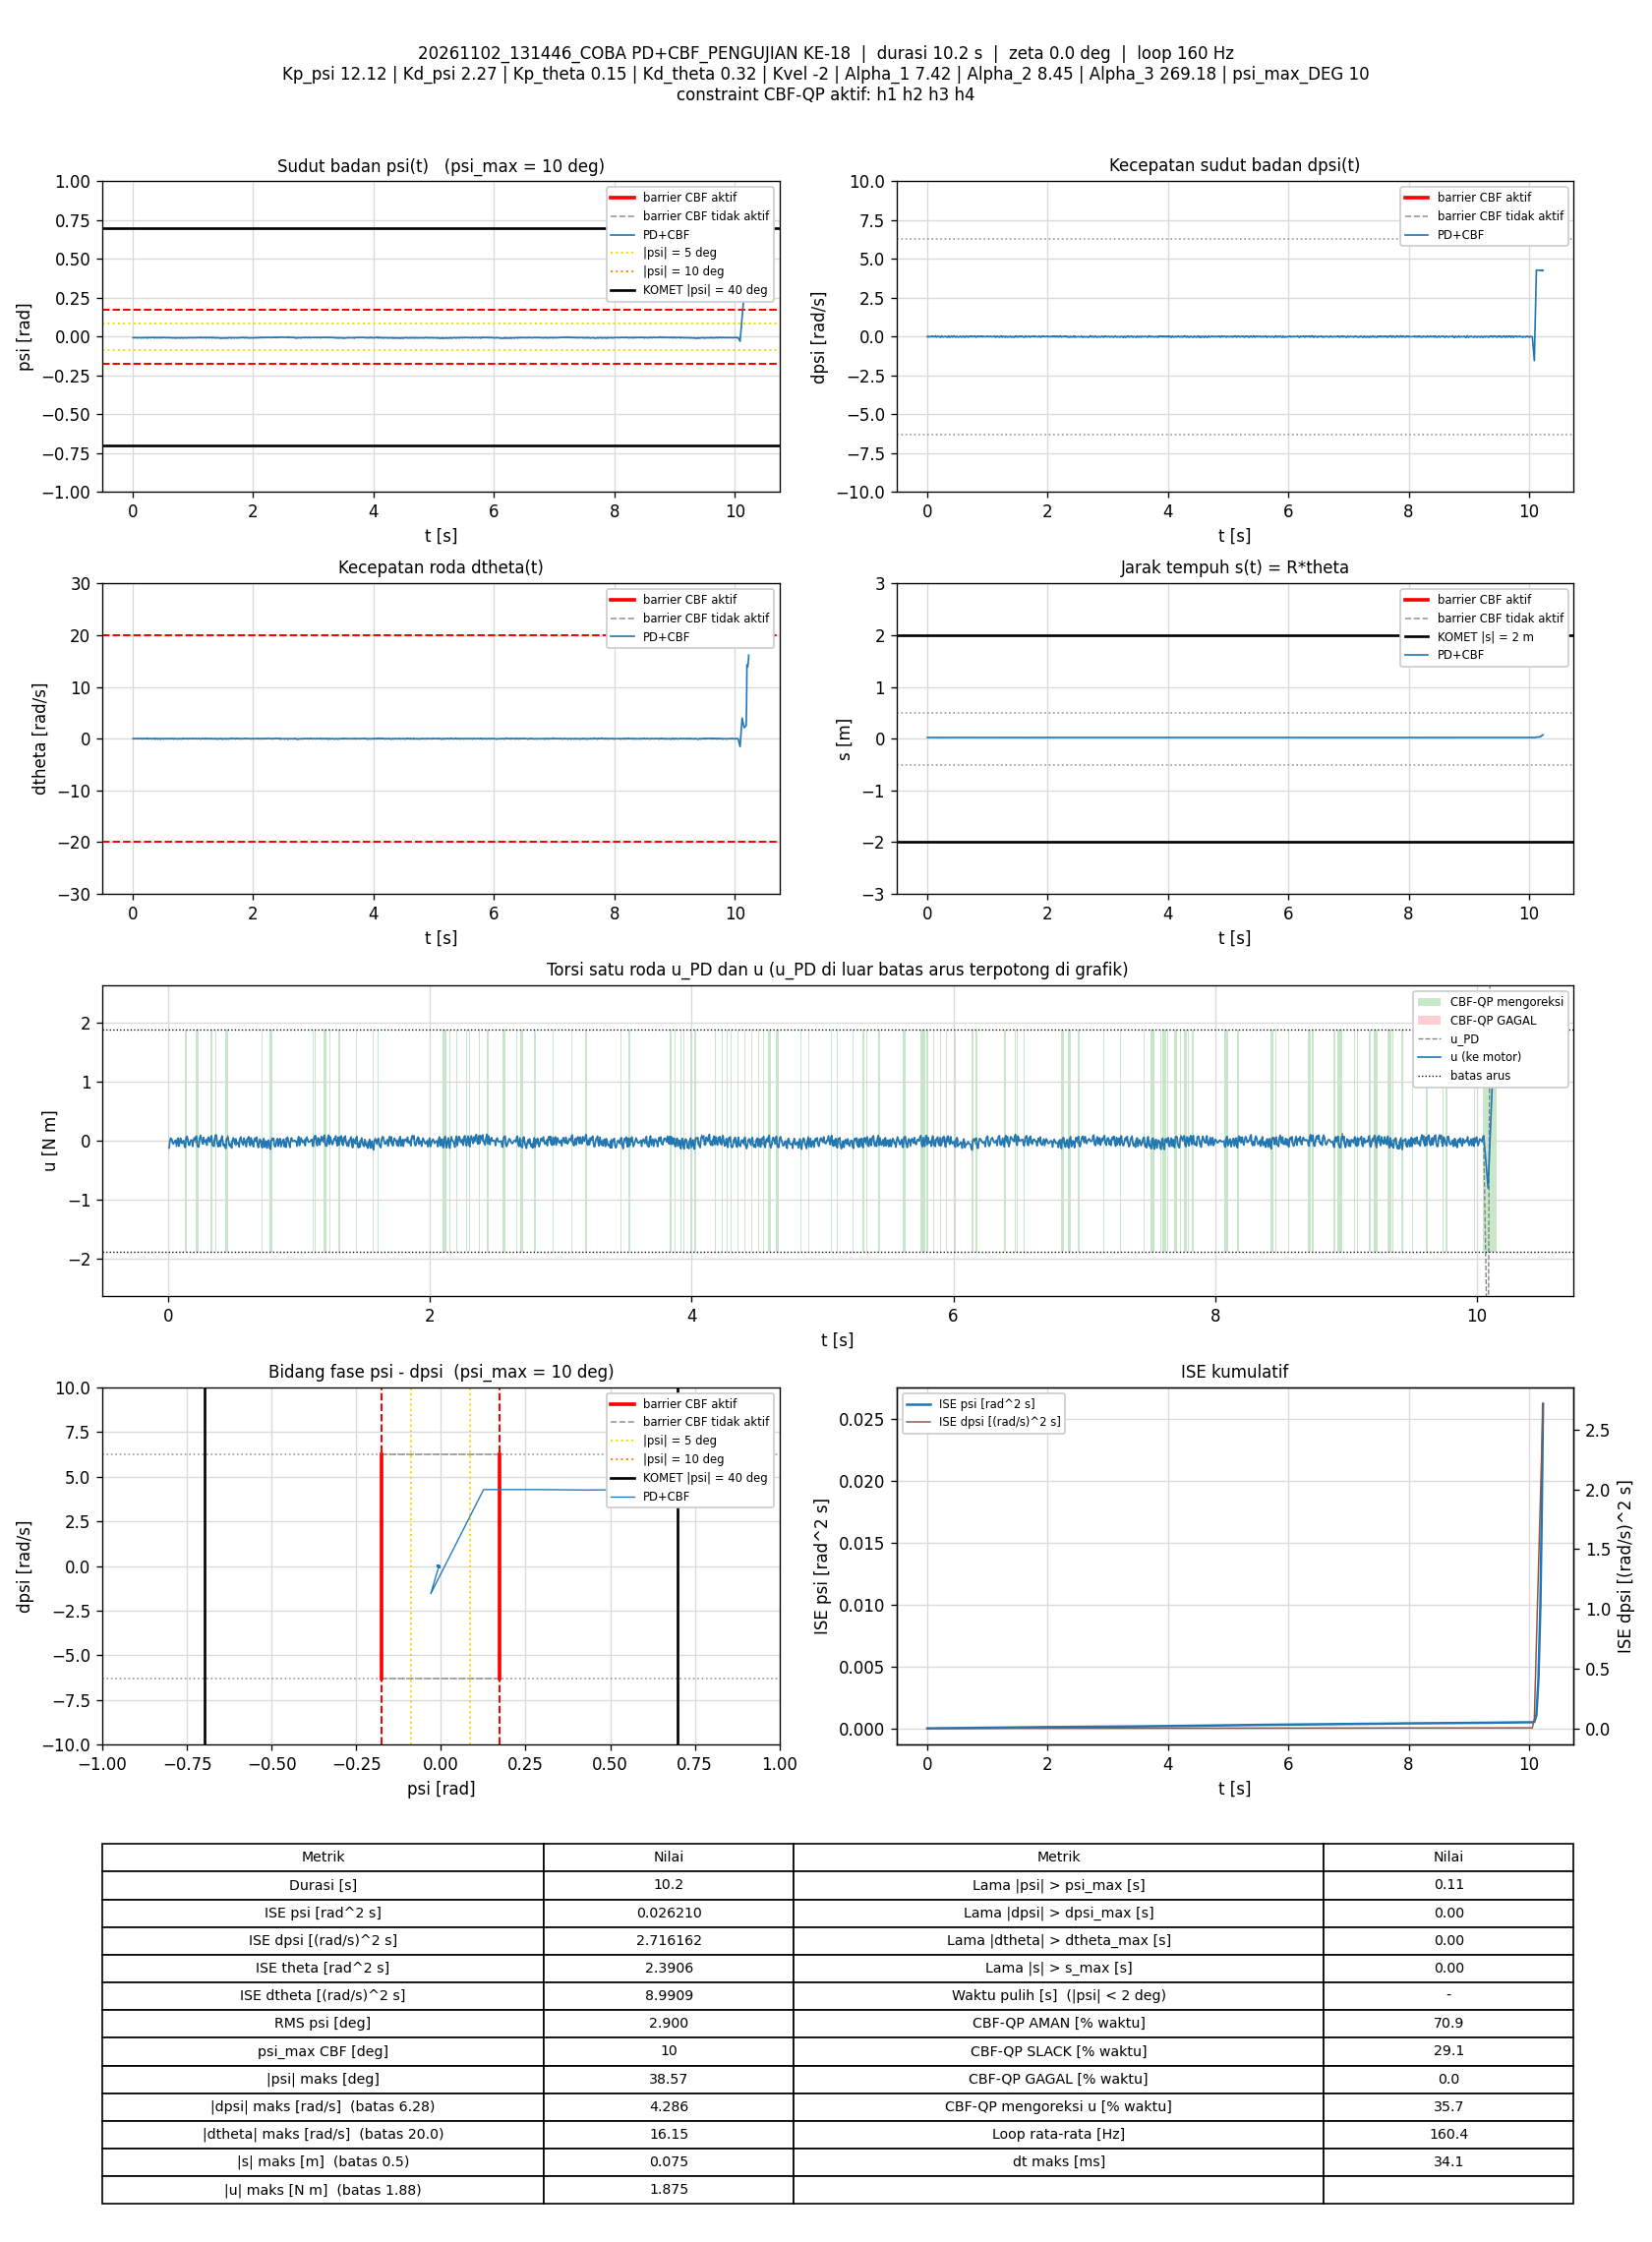

The file beside this chart, header and first rows:
t_s, theta_rad, dtheta_rad_s, psi_rad, dpsi_rad_s, error_theta, error_dtheta, error_psi, error_dpsi, u_PD_Nm, u_Nm, status_cbf, dorong_N, ISE_theta, ISE_dtheta, ISE_psi, ISE_dpsi, Kp_psi, Kd_psi, Kp_theta, Kd_theta, Kvel, Alpha_1, Alpha_2
0.005954, 0.475, 0.01433, -0.006282, -0.01159, -0.475, -0.01433, 0.006282, 0.01159, -0.02659, -0.1231, SLACK, 0, 0.001344, 1.2235534e-06, 2.3499877e-07, 7.9918832e-07, 12.12, 2.27, 0.15, 0.32, -2, 7.42, 8.45
0.01194, 0.4744, 0.01993, -0.006938, 5.8288668e-06, -0.4744, -0.01993, 0.006938, -5.8288668e-06, -0.006537, -0.006537, AMAN, 0, 0.002692, 3.6031163e-06, 5.2329495e-07, 7.9918853e-07, 12.12, 2.27, 0.15, 0.32, -2, 7.42, 8.45
0.01794, 0.4727, 0.04358, -0.008633, 0.02825, -0.4727, -0.04358, 0.008633, -0.02825, 0.04435, 0.04435, AMAN, 0, 0.004031, 1.4990619e-05, 9.7007343e-07, 5.5835473e-06, 12.12, 2.27, 0.15, 0.32, -2, 7.42, 8.45
0.02485, 0.4731, -0.0003382, -0.007334, 0.02106, -0.4731, 0.0003382, 0.007334, -0.02106, 0.02978, 0.02978, AMAN, 0, 0.005579, 1.4991411e-05, 1.3420118e-06, 8.649688e-06, 12.12, 2.27, 0.15, 0.32, -2, 7.42, 8.45
0.03103, 0.4745, -0.0223, -0.005946, -0.00559, -0.4745, 0.0223, 0.005946, 0.00559, -0.02071, -0.02071, AMAN, 0, 0.006971, 1.8065225e-05, 1.5604971e-06, 8.8428128e-06, 12.12, 2.27, 0.15, 0.32, -2, 7.42, 8.45
0.03795, 0.4761, -0.006891, -0.005218, -0.02677, -0.4761, 0.006891, 0.005218, 0.02677, -0.0548, -0.0548, AMAN, 0, 0.008538, 1.8393495e-05, 1.7487032e-06, 1.3798505e-05, 12.12, 2.27, 0.15, 0.32, -2, 7.42, 8.45
0.04394, 0.4766, 0.0249, -0.005518, -0.01838, -0.4766, -0.0249, 0.005518, 0.01838, -0.02914, -0.02914, AMAN, 0, 0.0099, 2.2111139e-05, 1.9312507e-06, 1.5823979e-05, 12.12, 2.27, 0.15, 0.32, -2, 7.42, 8.45
0.04994, 0.4758, 0.04512, -0.006728, -0.002925, -0.4758, -0.04512, 0.006728, 0.002925, -0.002387, -0.002387, AMAN, 0, 0.01126, 3.4324261e-05, 2.2028535e-06, 1.5875318e-05, 12.12, 2.27, 0.15, 0.32, -2, 7.42, 8.45
0.05596, 0.4749, 0.03612, -0.007388, 0.006534, -0.4749, -0.03612, 0.007388, -0.006534, 0.008081, 0.008081, AMAN, 0, 0.01261, 4.2171746e-05, 2.5312451e-06, 1.6132181e-05, 12.12, 2.27, 0.15, 0.32, -2, 7.42, 8.45
0.06286, 0.475, 0.03097, -0.007433, 0.004536, -0.475, -0.03097, 0.007433, -0.004536, 0.001358, -0.09521, SLACK, 0, 0.01417, 4.8794562e-05, 2.9126864e-06, 1.6274199e-05, 12.12, 2.27, 0.15, 0.32, -2, 7.42, 8.45
0.06898, 0.4747, 0.02776, -0.007625, 0.0116, -0.4747, -0.02776, 0.007625, -0.0116, 0.014, 0.014, AMAN, 0, 0.01555, 5.3512372e-05, 3.2685085e-06, 1.709734e-05, 12.12, 2.27, 0.15, 0.32, -2, 7.42, 8.45
0.07495, 0.4742, 0.04291, -0.008234, 0.02692, -0.4742, -0.04291, 0.008234, -0.02692, 0.04616, 0.04616, AMAN, 0, 0.01689, 6.4491217e-05, 3.6728315e-06, 2.1418843e-05, 12.12, 2.27, 0.15, 0.32, -2, 7.42, 8.45
0.08096, 0.4742, -0.01082, -0.007448, 0.006401, -0.4742, 0.01082, 0.007448, -0.006401, -0.008081, -0.09282, SLACK, 0, 0.01824, 6.5195312e-05, 4.0062878e-06, 2.1665111e-05, 12.12, 2.27, 0.15, 0.32, -2, 7.42, 8.45
0.08695, 0.4748, -0.03492, -0.00647, -0.006922, -0.4748, 0.03492, 0.00647, 0.006922, -0.03409, -0.03409, AMAN, 0, 0.01959, 7.2504832e-05, 4.2572641e-06, 2.1952385e-05, 12.12, 2.27, 0.15, 0.32, -2, 7.42, 8.45
0.093, 0.4749, 0.03324, -0.007165, 0.02159, -0.4749, -0.03324, 0.007165, -0.02159, 0.04404, 0.04404, AMAN, 0, 0.02096, 7.9189983e-05, 4.5678538e-06, 2.4772117e-05, 12.12, 2.27, 0.15, 0.32, -2, 7.42, 8.45
0.09906, 0.4741, -0.01414, -0.007241, 0.006401, -0.4741, 0.01414, 0.007241, -0.006401, -0.006639, -0.006639, AMAN, 0, 0.02232, 8.0402096e-05, 4.8856667e-06, 2.5020482e-05, 12.12, 2.27, 0.15, 0.32, -2, 7.42, 8.45
0.105, 0.475, -0.02487, -0.00646, -0.01278, -0.475, 0.02487, 0.00646, 0.01278, -0.04403, -0.04403, AMAN, 0, 0.02365, 8.4042984e-05, 5.1313798e-06, 2.5982843e-05, 12.12, 2.27, 0.15, 0.32, -2, 7.42, 8.45
0.111, 0.4757, 0.01526, -0.006367, -0.001326, -0.4757, -0.01526, 0.006367, 0.001326, -0.003933, -0.003933, AMAN, 0, 0.02501, 8.544072e-05, 5.374703e-06, 2.5993406e-05, 12.12, 2.27, 0.15, 0.32, -2, 7.42, 8.45
0.1171, 0.4751, 0.01676, -0.006986, 0.004003, -0.4751, -0.01676, 0.006986, -0.004003, 0.001046, 0.001046, AMAN, 0, 0.0264, 8.7166878e-05, 5.6746105e-06, 2.6091864e-05, 12.12, 2.27, 0.15, 0.32, -2, 7.42, 8.45
0.124, 0.4751, 0.01014, -0.007098, -0.003325, -0.4751, -0.01014, 0.007098, 0.003325, -0.01907, -0.1017, SLACK, 0, 0.02796, 8.7878619e-05, 6.0233015e-06, 2.6168368e-05, 12.12, 2.27, 0.15, 0.32, -2, 7.42, 8.45
0.13, 0.4751, 0.022, -0.007279, 0.004669, -0.4751, -0.022, 0.007279, -0.004669, 0.0006768, -0.1145, SLACK, 0, 0.0293, 9.0748085e-05, 6.337592e-06, 2.6297661e-05, 12.12, 2.27, 0.15, 0.32, -2, 7.42, 8.45
0.136, 0.4741, 0.04663, -0.008314, 0.03345, -0.4741, -0.04663, 0.008314, -0.03345, 0.06119, 0.04211, AMAN, 0, 0.03064, 0.0001038, 6.7523406e-06, 3.3010063e-05, 12.12, 2.27, 0.15, 0.32, -2, 7.42, 8.45
0.143, 0.4728, 0.04247, -0.009131, 0.05077, -0.4728, -0.04247, 0.009131, -0.05077, 0.08908, 0.07001, AMAN, 0, 0.03221, 0.0001164, 7.3365291e-06, 5.1068766e-05, 12.12, 2.27, 0.15, 0.32, -2, 7.42, 8.45
0.149, 0.4728, -0.03452, -0.007795, 0.02132, -0.4728, 0.03452, 0.007795, -0.02132, 0.01379, 0.01379, AMAN, 0, 0.03355, 0.0001236, 7.7013543e-06, 5.3798594e-05, 12.12, 2.27, 0.15, 0.32, -2, 7.42, 8.45
0.1551, 0.4749, -0.05902, -0.005819, -0.02344, -0.4749, 0.05902, 0.005819, 0.02344, -0.07139, -0.07139, AMAN, 0, 0.03493, 0.0001449, 7.9081501e-06, 5.7154754e-05, 12.12, 2.27, 0.15, 0.32, -2, 7.42, 8.45
0.161, 0.4757, -0.04241, -0.005426, -0.02984, -0.4757, 0.04241, 0.005426, 0.02984, -0.0757, -0.0757, AMAN, 0, 0.03626, 0.0001555, 8.0816539e-06, 6.2402318e-05, 12.12, 2.27, 0.15, 0.32, -2, 7.42, 8.45
0.1669, 0.4754, 0.02303, -0.006726, -0.004258, -0.4754, -0.02303, 0.006726, 0.004258, -0.01251, -0.01251, AMAN, 0, 0.03762, 0.0001586, 8.3524645e-06, 6.2510818e-05, 12.12, 2.27, 0.15, 0.32, -2, 7.42, 8.45
0.1729, 0.4745, 0.04274, -0.007921, 0.01066, -0.4745, -0.04274, 0.007921, -0.01066, 0.01305, 0.01305, AMAN, 0, 0.03897, 0.0001696, 8.7285838e-06, 6.3192542e-05, 12.12, 2.27, 0.15, 0.32, -2, 7.42, 8.45
0.179, 0.4742, 0.02467, -0.007851, 0.01106, -0.4742, -0.02467, 0.007851, -0.01106, 0.008993, 0.008993, AMAN, 0, 0.04032, 0.0001732, 9.0989243e-06, 6.3928026e-05, 12.12, 2.27, 0.15, 0.32, -2, 7.42, 8.45
0.1849, 0.4749, 0.017, -0.007247, 0.006534, -0.4749, -0.017, 0.007247, -0.006534, 0.003666, -0.09427, SLACK, 0, 0.04167, 0.000175, 9.4139087e-06, 6.4184088e-05, 12.12, 2.27, 0.15, 0.32, -2, 7.42, 8.45
0.1911, 0.4751, 0.005169, -0.006918, 0.0008052, -0.4751, -0.005169, 0.006918, -0.0008052, -0.009106, -0.009106, AMAN, 0, 0.04305, 0.0001751, 9.7066553e-06, 6.4188054e-05, 12.12, 2.27, 0.15, 0.32, -2, 7.42, 8.45
0.1969, 0.4741, 0.03053, -0.00788, 0.02719, -0.4741, -0.03053, 0.00788, -0.02719, 0.04709, 0.04709, AMAN, 0, 0.04437, 0.0001806, 1.0071761e-05, 6.8533621e-05, 12.12, 2.27, 0.15, 0.32, -2, 7.42, 8.45
0.2029, 0.4744, 0.0005601, -0.007232, 0.0128, -0.4744, -0.0005601, 0.007232, -0.0128, 0.01273, 0.01273, AMAN, 0, 0.04572, 0.0001806, 1.0385725e-05, 6.9516502e-05, 12.12, 2.27, 0.15, 0.32, -2, 7.42, 8.45
0.209, 0.4752, -0.02859, -0.006105, -0.008121, -0.4752, 0.02859, 0.006105, 0.008121, -0.0303, 0.06719, SLACK, 0, 0.04709, 0.0001856, 1.061172e-05, 6.9916368e-05, 12.12, 2.27, 0.15, 0.32, -2, 7.42, 8.45
0.2151, 0.4763, 0.003033, -0.005861, -0.01438, -0.4763, -0.003033, 0.005861, 0.01438, -0.03127, 0.0802, SLACK, 0, 0.04847, 0.0001856, 1.0819938e-05, 7.1170243e-05, 12.12, 2.27, 0.15, 0.32, -2, 7.42, 8.45
0.2209, 0.4774, -0.01563, -0.005027, -0.03637, -0.4774, 0.01563, 0.005027, 0.03637, -0.07688, -0.07585, AMAN, 0, 0.04981, 0.0001871, 1.0968357e-05, 7.8937739e-05, 12.12, 2.27, 0.15, 0.32, -2, 7.42, 8.45
0.227, 0.4782, -0.01282, -0.004717, -0.05102, -0.4782, 0.01282, 0.004717, 0.05102, -0.1054, -0.1034, AMAN, 0, 0.0512, 0.0001881, 1.1103611e-05, 9.476134e-05, 12.12, 2.27, 0.15, 0.32, -2, 7.42, 8.45
0.233, 0.4779, 0.08797, -0.006876, -0.01119, -0.4779, -0.08797, 0.006876, 0.01119, -0.008889, -0.1052, SLACK, 0, 0.05255, 0.000234, 1.1384364e-05, 9.5504375e-05, 12.12, 2.27, 0.15, 0.32, -2, 7.42, 8.45
0.239, 0.4761, 0.1016, -0.008784, 0.02146, -0.4761, -0.1016, 0.008784, -0.02146, 0.04619, 0.04619, AMAN, 0, 0.05391, 0.0002959, 1.1846442e-05, 9.8261526e-05, 12.12, 2.27, 0.15, 0.32, -2, 7.42, 8.45
0.2461, 0.4748, 0.08268, -0.009361, 0.0505, -0.4748, -0.08268, 0.009361, -0.0505, 0.09885, 0.08544, AMAN, 0, 0.05552, 0.0003447, 1.2472642e-05, 0.0001165, 12.12, 2.27, 0.15, 0.32, -2, 7.42, 8.45
0.252, 0.4746, -0.008549, -0.007932, 0.02878, -0.4746, 0.008549, 0.007932, -0.02878, 0.03766, 0.03766, AMAN, 0, 0.05684, 0.0003452, 1.2841069e-05, 0.0001213, 12.12, 2.27, 0.15, 0.32, -2, 7.42, 8.45
0.258, 0.4762, -0.05542, -0.005601, -0.001993, -0.4762, 0.05542, 0.005601, 0.001993, -0.01871, -0.01871, AMAN, 0, 0.0582, 0.0003636, 1.3029323e-05, 0.0001214, 12.12, 2.27, 0.15, 0.32, -2, 7.42, 8.45
0.264, 0.4775, -0.03913, -0.004979, -0.02384, -0.4775, 0.03913, 0.004979, 0.02384, -0.05536, -0.05536, AMAN, 0, 0.05957, 0.0003728, 1.3178462e-05, 0.0001248, 12.12, 2.27, 0.15, 0.32, -2, 7.42, 8.45
0.2699, 0.4774, -0.0165, -0.005561, -0.02318, -0.4774, 0.0165, 0.005561, 0.02318, -0.05367, 0.05733, SLACK, 0, 0.06092, 0.0003744, 1.3360957e-05, 0.000128, 12.12, 2.27, 0.15, 0.32, -2, 7.42, 8.45
0.2761, 0.4766, 0.02048, -0.006912, -0.007455, -0.4766, -0.02048, 0.006912, 0.007455, -0.02265, -0.02265, AMAN, 0, 0.06233, 0.000377, 1.3657862e-05, 0.0001283, 12.12, 2.27, 0.15, 0.32, -2, 7.42, 8.45
0.283, 0.4778, 0.01475, -0.005946, -0.01345, -0.4778, -0.01475, 0.005946, 0.01345, -0.02621, -0.02621, AMAN, 0, 0.0639, 0.0003785, 1.3901439e-05, 0.0001295, 12.12, 2.27, 0.15, 0.32, -2, 7.42, 8.45
0.289, 0.4775, 0.03172, -0.006413, 0.003603, -0.4775, -0.03172, 0.006413, -0.003603, 0.01223, 0.01223, AMAN, 0, 0.06527, 0.0003845, 1.4147672e-05, 0.0001296, 12.12, 2.27, 0.15, 0.32, -2, 7.42, 8.45
0.295, 0.4768, 0.02958, -0.006914, 0.01533, -0.4768, -0.02958, 0.006914, -0.01533, 0.03198, -0.07694, SLACK, 0, 0.06663, 0.0003898, 1.4434548e-05, 0.000131, 12.12, 2.27, 0.15, 0.32, -2, 7.42, 8.45
0.3011, 0.4769, 0.009412, -0.006453, 0.0132, -0.4769, -0.009412, 0.006453, -0.0132, 0.02629, 0.02629, AMAN, 0, 0.06802, 0.0003903, 1.4688817e-05, 0.0001321, 12.12, 2.27, 0.15, 0.32, -2, 7.42, 8.45
0.307, 0.4765, 0.03299, -0.007042, 0.02852, -0.4765, -0.03299, 0.007042, -0.02852, 0.06142, 0.06142, AMAN, 0, 0.06936, 0.0003968, 1.4981964e-05, 0.0001369, 12.12, 2.27, 0.15, 0.32, -2, 7.42, 8.45
0.3129, 0.4763, -0.03341, -0.006215, 0.003736, -0.4763, 0.03341, 0.006215, -0.003736, -0.006095, -0.006095, AMAN, 0, 0.0707, 0.0004033, 1.5209517e-05, 0.000137, 12.12, 2.27, 0.15, 0.32, -2, 7.42, 8.45
0.319, 0.4775, -0.03885, -0.004994, -0.009587, -0.4775, 0.03885, 0.004994, 0.009587, -0.0231, -0.0231, AMAN, 0, 0.07209, 0.0004125, 1.5361293e-05, 0.0001375, 12.12, 2.27, 0.15, 0.32, -2, 7.42, 8.45
0.325, 0.4779, -0.01702, -0.005029, -0.01318, -0.4779, 0.01702, 0.005029, 0.01318, -0.02463, 0.06953, SLACK, 0, 0.07346, 0.0004143, 1.5512878e-05, 0.0001386, 12.12, 2.27, 0.15, 0.32, -2, 7.42, 8.45
0.331, 0.4776, -0.007161, -0.005548, -0.01159, -0.4776, 0.007161, 0.005548, 0.01159, -0.02419, 0.08522, SLACK, 0, 0.07482, 0.0004146, 1.569765e-05, 0.0001394, 12.12, 2.27, 0.15, 0.32, -2, 7.42, 8.45
0.337, 0.4781, -0.0207, -0.005315, -0.03517, -0.4781, 0.0207, 0.005315, 0.03517, -0.07916, -0.07249, AMAN, 0, 0.0762, 0.0004171, 1.5867067e-05, 0.0001468, 12.12, 2.27, 0.15, 0.32, -2, 7.42, 8.45
0.3431, 0.4792, -0.005953, -0.004889, -0.04289, -0.4792, 0.005953, 0.004889, 0.04289, -0.08664, -0.08664, AMAN, 0, 0.0776, 0.0004174, 1.601304e-05, 0.000158, 12.12, 2.27, 0.15, 0.32, -2, 7.42, 8.45
0.3501, 0.4787, 0.0687, -0.006503, 5.8288668e-06, -0.4787, -0.0687, 0.006503, -5.8288668e-06, 0.01498, -0.09372, SLACK, 0, 0.07921, 0.0004506, 1.6311124e-05, 0.000158, 12.12, 2.27, 0.15, 0.32, -2, 7.42, 8.45
0.356, 0.477, 0.07378, -0.008025, 0.02652, -0.477, -0.07378, 0.008025, -0.02652, 0.05811, 0.05811, AMAN, 0, 0.08056, 0.0004829, 1.6692597e-05, 0.0001622, 12.12, 2.27, 0.15, 0.32, -2, 7.42, 8.45
0.362, 0.4755, 0.06057, -0.008787, 0.0537, -0.4755, -0.06057, 0.008787, -0.0537, 0.1061, 0.09119, AMAN, 0, 0.0819, 0.0005046, 1.7150516e-05, 0.0001793, 12.12, 2.27, 0.15, 0.32, -2, 7.42, 8.45
0.3681, 0.4755, -0.04436, -0.007217, 0.0132, -0.4755, 0.04436, 0.007217, -0.0132, -0.0003876, 0.09053, SLACK, 0, 0.08329, 0.0005167, 1.7469325e-05, 0.0001804, 12.12, 2.27, 0.15, 0.32, -2, 7.42, 8.45
... 1,581 more rows
